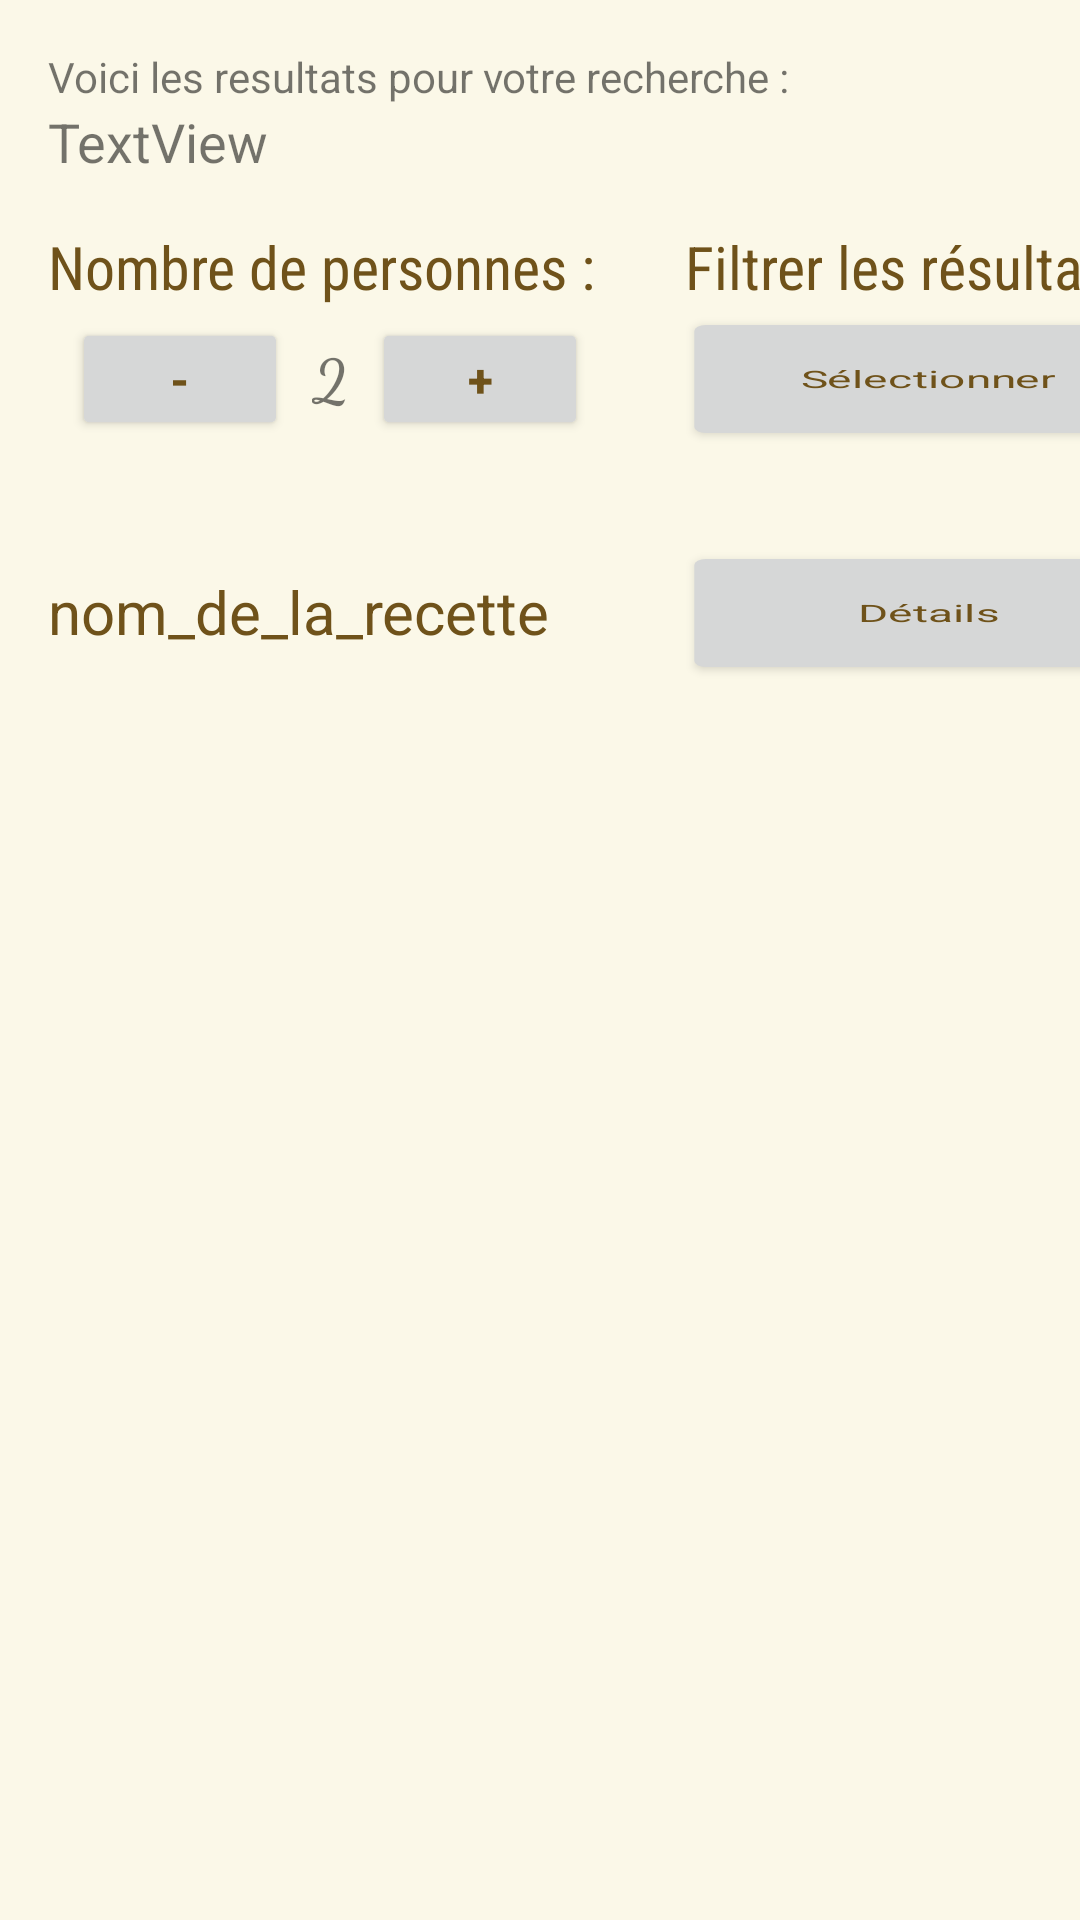

Write the Android layout XML for this screen, with the resource values it uses.
<!-- AndroidManifest.xml: application theme Theme.HelloWorld -->
<!-- res/layout/activity_recherche_un_plat.xml -->
<?xml version="1.0" encoding="utf-8"?>
<androidx.constraintlayout.widget.ConstraintLayout
    xmlns:android="http://schemas.android.com/apk/res/android"
    xmlns:tools="http://schemas.android.com/tools"
    android:layout_width="match_parent"
    android:layout_height="match_parent"
    android:background="@color/jaune_pale"
    xmlns:app="http://schemas.android.com/apk/res-auto">

        <TextView
            android:id="@+id/resultat_recherche"
            android:layout_width="wrap_content"
            android:layout_height="wrap_content"
            android:layout_marginStart="@dimen/marge"
            android:text="@string/resultat_recherche_plat"
            android:layout_marginLeft="@dimen/marge"
            android:layout_marginTop="@dimen/marge"
            app:layout_constraintStart_toStartOf="parent"
            app:layout_constraintTop_toTopOf="parent"
            style="@style/style_ecriture_sous_titres"/>

        <TextView
            android:id="@+id/plat_recherche_par_utilisateur"
            style="@style/style_ecriture_sous_titres"
            android:layout_width="wrap_content"
            android:layout_height="wrap_content"
            android:fontFamily="sans-serif"
            android:text="TextView"
            android:textSize="18sp"
            app:layout_constraintStart_toStartOf="@+id/resultat_recherche"
            app:layout_constraintTop_toBottomOf="@+id/resultat_recherche" />

        <TextView
            android:id="@+id/nombre_de_personnes"
            android:layout_width="wrap_content"
            android:layout_height="wrap_content"
            android:layout_marginTop="@dimen/marge"
            android:text="Nombre de personnes : "
            android:textColor="@color/marron"
            android:textSize="20sp"
            android:fontFamily="sans-serif-condensed"
            app:layout_constraintStart_toStartOf="@+id/plat_recherche_par_utilisateur"
            app:layout_constraintTop_toBottomOf="@+id/plat_recherche_par_utilisateur" />

        <TextView
            android:id="@+id/filtres"
            android:layout_width="wrap_content"
            android:layout_height="wrap_content"
            android:layout_marginTop="@dimen/marge"
            android:layout_marginLeft="25dp"

            android:fontFamily="sans-serif-condensed"
            android:text="Filtrer les résultats : "
            android:textColor="@color/marron"
            android:textSize="20sp"
            app:layout_constraintStart_toEndOf="@+id/nombre_de_personnes"
            app:layout_constraintTop_toBottomOf="@+id/plat_recherche_par_utilisateur" />

        <LinearLayout
            android:id="@+id/compteur"
            android:layout_width="0dp"
            android:layout_height="wrap_content"
            android:orientation="horizontal"
            android:weightSum="3"
            app:layout_constraintStart_toStartOf="@+id/nombre_de_personnes"
            app:layout_constraintTop_toBottomOf="@+id/nombre_de_personnes">

                <Button
                    android:id="@+id/boutton_moins"
                    android:layout_width="0dp"
                    android:layout_height="wrap_content"
                    android:layout_weight="1"
                    android:text="-"
                    android:textColor="@color/marron"
                    android:scaleX="0.8"
                    android:scaleY="0.8"
                    android:textStyle="bold"
                    android:textSize="19sp"
                    />

                
                <TextView
                    android:id="@+id/valeur_du_compteur"
                    android:layout_width="wrap_content"
                    android:layout_height="wrap_content"
                    android:layout_weight="1"
                    android:gravity="center"
                    android:text="2"
                    android:textSize="20sp"
                    android:fontFamily="cursive"
                    android:textStyle="bold"/>

                
                <Button
                    android:id="@+id/boutton_plus"
                    android:layout_width="0dp"
                    android:layout_height="wrap_content"
                    android:layout_weight="1"
                    android:text="+"
                    android:textColor="@color/marron"
                    android:textStyle="bold"
                    android:scaleX="0.8"
                    android:scaleY="0.8"
                    android:textSize="19sp" />
        </LinearLayout>

        <Button
            android:id="@+id/boutton_filtres"
            android:layout_width="90dp"
            android:layout_height="wrap_content"
            android:scaleX="1.9"
            android:text="Sélectionner"
            android:textAllCaps="false"
            android:textColor="@color/marron"
            android:textSize="8sp"
            android:fontFamily="sans-serif"
            app:layout_constraintEnd_toEndOf="@+id/filtres"
            app:layout_constraintStart_toStartOf="@+id/filtres"
            app:layout_constraintTop_toBottomOf="@+id/filtres" />

        <TextView
            android:id="@+id/nom_recette"
            style="@style/style_ecriture_sous_titres"
            android:layout_width="wrap_content"
            android:layout_height="wrap_content"
            android:fontFamily="sans-serif"
            android:textColor="@color/marron"
            android:text="nom_de_la_recette"
            android:layout_marginTop="40sp"
            android:textSize="20sp"
            app:layout_constraintStart_toStartOf="@+id/resultat_recherche"
            app:layout_constraintTop_toBottomOf="@+id/compteur" />

        <Button
            android:id="@+id/boutton_detail_recette"
            android:layout_width="90dp"
            android:layout_height="wrap_content"
            android:fontFamily="sans-serif"
            android:scaleX="1.9"
            android:layout_marginTop="30sp"
            android:text="Détails"
            android:textAllCaps="false"
            android:textColor="@color/marron"
            android:textSize="8sp"
            app:layout_constraintStart_toStartOf="@+id/boutton_filtres"
            app:layout_constraintTop_toBottomOf="@+id/boutton_filtres" />



</androidx.constraintlayout.widget.ConstraintLayout>
<!-- resources referenced by this layout -->
<resources>
  <color name="jaune_pale">#FBF8E8</color>
  <color name="marron">#6F521A</color>
  <dimen name="marge">16dp</dimen>
  <string name="resultat_recherche_plat">Voici les resultats pour votre recherche : </string>
  <style name="style_ecriture_sous_titres">
          <item name="android:textColor">@color/black</item>
          <item name="android:textSize">18sp</item>
          <item name="android:fontFamily">sans-serif</item>
      </style>
  <style name="Theme.HelloWorld" parent="Theme.MaterialComponents.DayNight.DarkActionBar">
          
          <item name="colorPrimary">@color/jaune_or</item>
          <item name="colorPrimaryVariant">@color/jaune_or_plus</item>
          <item name="colorOnPrimary">@color/white</item>
          
          <item name="colorSecondary">@color/teal_200</item>
          <item name="colorSecondaryVariant">@color/teal_700</item>
          <item name="colorOnSecondary">@color/black</item>
          
          <item name="android:statusBarColor" tools:targetApi="l">?attr/colorPrimaryVariant</item>
          
      </style>
  <color name="black">#FF000000</color>
  <color name="jaune_or">#E6FAD338</color>
  <color name="jaune_or_plus">#E6F6C904</color>
  <color name="white">#FFFFFFFF</color>
  <color name="teal_200">#FF03DAC5</color>
  <color name="teal_700">#FF018786</color>
</resources>
